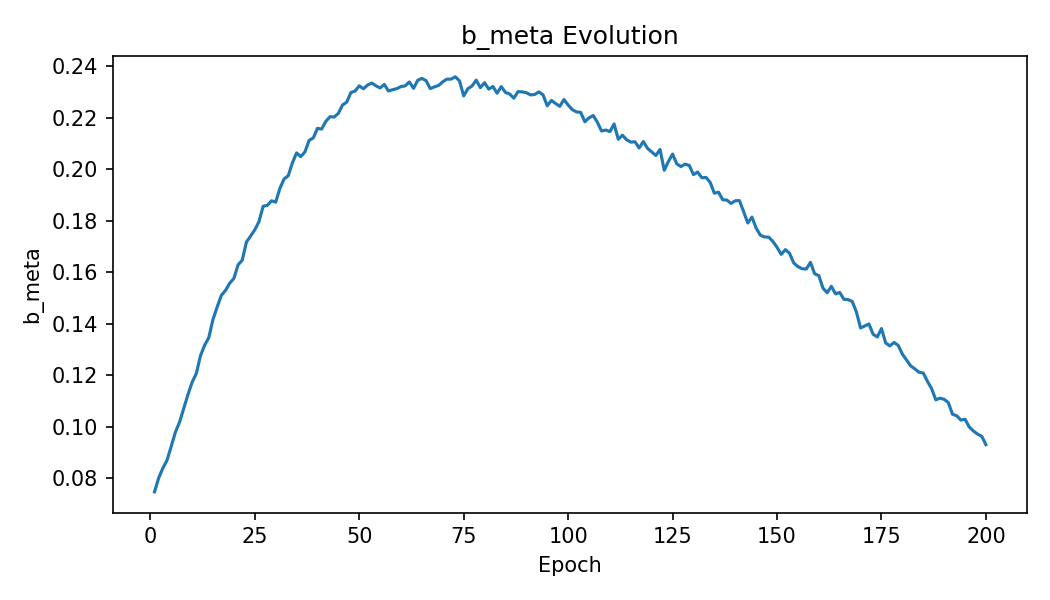

Values plotted in this chart, from the file beside it:
epoch, b_meta
1, 0.07472
2, 0.08011
3, 0.08393
4, 0.087
5, 0.09237
6, 0.09791
7, 0.1018
8, 0.1071
9, 0.1125
10, 0.1173
11, 0.1206
12, 0.1276
13, 0.1317
14, 0.1346
15, 0.1417
16, 0.1465
17, 0.151
18, 0.153
19, 0.1557
20, 0.1576
21, 0.1629
22, 0.1647
23, 0.1717
24, 0.1741
25, 0.1765
26, 0.1796
27, 0.1856
28, 0.186
29, 0.1877
30, 0.1872
31, 0.1925
32, 0.1962
33, 0.1975
34, 0.2024
35, 0.2063
36, 0.2049
37, 0.2067
38, 0.2112
39, 0.2121
40, 0.2159
41, 0.2156
42, 0.2186
43, 0.2204
44, 0.2203
45, 0.2217
46, 0.2249
47, 0.2261
48, 0.2298
49, 0.2304
50, 0.2324
51, 0.2313
52, 0.2327
53, 0.2335
54, 0.2324
55, 0.2315
56, 0.2329
57, 0.2304
58, 0.2309
59, 0.2313
60, 0.2321
... 140 more rows
